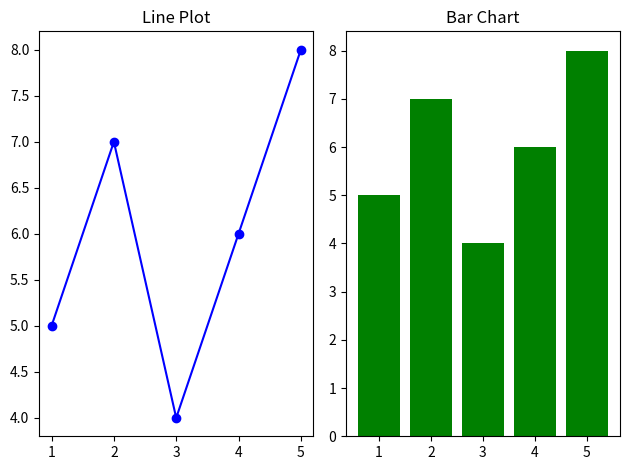

Reproduce this figure in Python.

"""
Matplotlib Example: Subplots
[redacted]
Description:
This script demonstrates how to create multiple plots (line + bar)
in a single figure using Matplotlib's subplot functionality.
"""

import matplotlib.pyplot as plt
import numpy as np

# --------------------------------------------------------
# 1. Data Preparation
# --------------------------------------------------------
x = [1, 2, 3, 4, 5]
y = [5, 7, 4, 6, 8]

# --------------------------------------------------------
# 2. Create Subplots
# --------------------------------------------------------
plt.subplot(1, 2, 1)       # 1 row, 2 columns, position 1
plt.plot(x, y, marker="o", color="blue")
plt.title("Line Plot")

plt.subplot(1, 2, 2)       # 1 row, 2 columns, position 2
plt.bar(x, y, color="green")
plt.title("Bar Chart")

# --------------------------------------------------------
# 3. Adjust Layout
# --------------------------------------------------------
plt.tight_layout()  # avoids overlapping of titles/labels
plt.savefig("subplot.png", dpi=430)

# --------------------------------------------------------
# 4. Display
# --------------------------------------------------------
plt.show()
